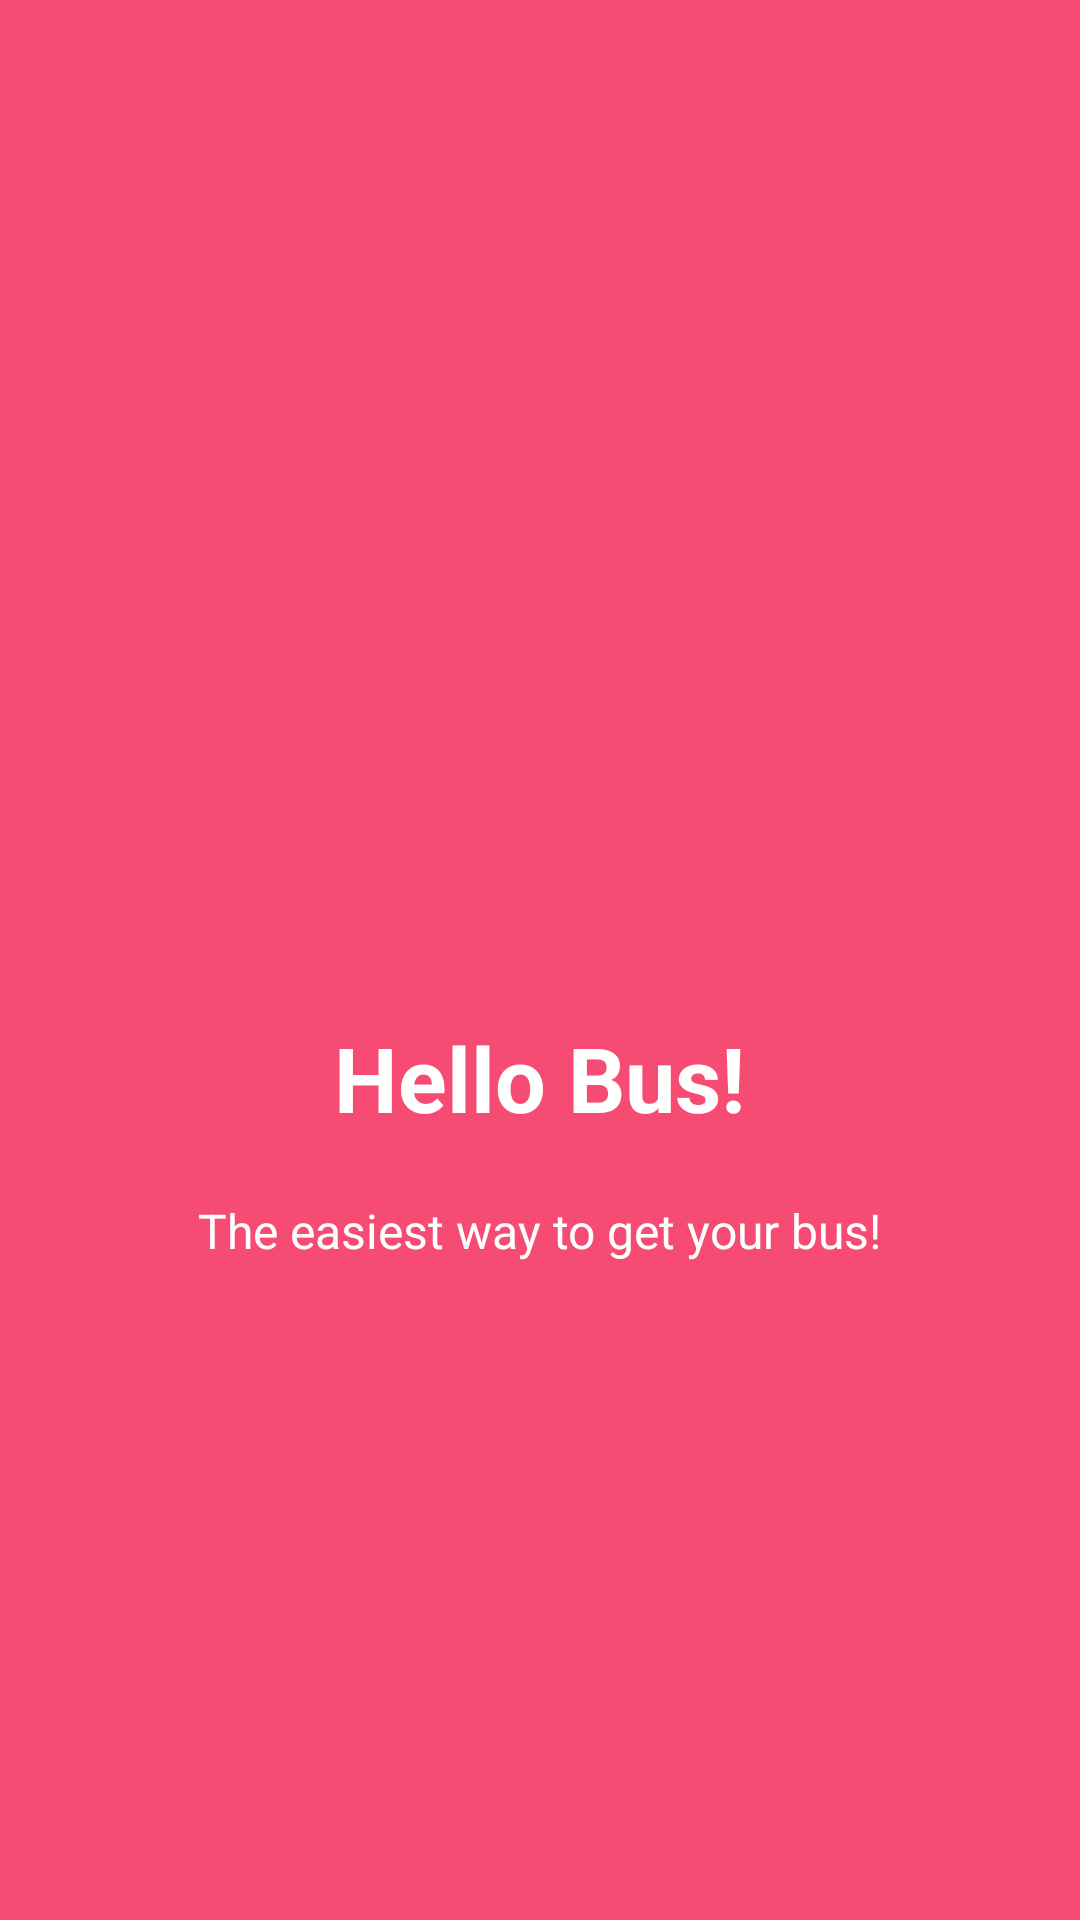

The Android layout XML behind this screen, and the referenced resources:
<!-- AndroidManifest.xml: application theme AppTheme -->
<!-- res/layout/welcome_slide1.xml -->
<?xml version="1.0" encoding="utf-8"?>
<RelativeLayout xmlns:android="http://schemas.android.com/apk/res/android"
    xmlns:tools="http://schemas.android.com/tools"
    android:layout_width="match_parent"
    android:layout_height="match_parent"
    android:background="@color/bg_screen1"
    tools:ignore="Overdraw">

    <LinearLayout
        android:layout_width="wrap_content"
        android:layout_height="wrap_content"
        android:layout_centerInParent="true"
        android:gravity="center_horizontal"
        android:orientation="vertical"
        tools:ignore="UselessParent">

        <ImageView
            android:layout_width="@dimen/img_width_height"
            android:layout_height="@dimen/img_width_height"
            android:src="@drawable/ic_movie"
            android:contentDescription="@string/welcome_image" />

        <TextView
            android:layout_width="wrap_content"
            android:layout_height="wrap_content"
            android:text="@string/slide_1_title"
            android:textColor="@android:color/white"
            android:textSize="@dimen/slide_title"
            android:textStyle="bold" />

        <TextView
            android:layout_width="wrap_content"
            android:layout_height="wrap_content"
            android:layout_marginTop="@dimen/margintop_hellofood"
            android:paddingStart="@dimen/desc_padding"
            android:paddingEnd="@dimen/desc_padding"
            android:text="@string/slide_1_desc"
            android:textAlignment="center"
            android:textColor="@android:color/white"
            android:textSize="@dimen/slide_desc" />

    </LinearLayout>
</RelativeLayout>
<!-- resources referenced by this layout -->
<resources>
  <color name="bg_screen1">#f64c73</color>
  <dimen name="desc_padding">40dp</dimen>
  <dimen name="img_width_height">120dp</dimen>
  <dimen name="margintop_hellofood">20dp</dimen>
  <dimen name="slide_desc">16sp</dimen>
  <dimen name="slide_title">30sp</dimen>
  <string name="slide_1_desc">The easiest way to get your bus!</string>
  <string name="slide_1_title">Hello Bus!</string>
  <string name="welcome_image">Welcome Image</string>
  <style name="AppTheme" parent="Theme.AppCompat.Light.NoActionBar">
          
          <item name="colorPrimary">@color/colorPrimary</item>
          <item name="colorPrimaryDark">@color/colorPrimaryDark</item>
          <item name="colorAccent">@color/colorAccent</item>
      </style>
  <color name="colorPrimary">#4ea465</color>
  <color name="colorPrimaryDark">#396838</color>
  <color name="colorAccent">#FF4081</color>
</resources>
